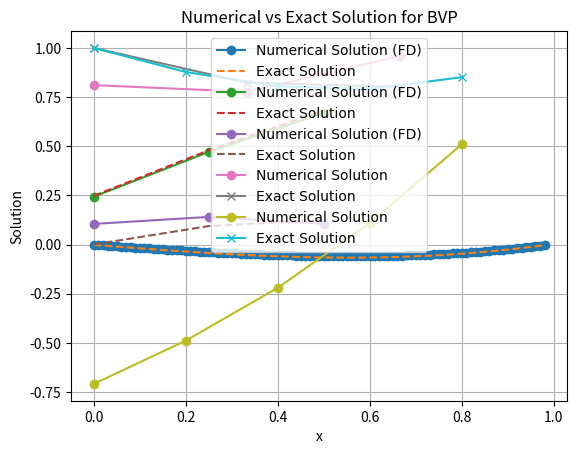

Write the Python code that produced this figure.
import numpy as np
from scipy.sparse import diags
import matplotlib.pyplot as plt
from scipy.sparse.linalg import spsolve
import math

# # # BVP y'' = sinx with y(0) = y(1) = 0
# # given parameters
a=0 #x_0
b=1 #xn
n= 100 #number of points 
p= 0 #Coieefficent of y'
q = 0 #Coieefficent of y
h=(b-a)/n #step Size
print(h)
# values of y 
alpha  = 0 #y at x = 0 
beta = 0 #y at x = n 
# print(h)
#x values
x=np.linspace(a,b,n+1)
# Defintion of array for diagonals 
li = np.zeros(n-1) #lower 
di = np.zeros(n-1) # middel
ui = np.zeros(n-1) #upper

#Right hand side of system of equation
gamma=np.zeros(n-1)

#setting Boundary condition in Right hand side
for i in range(1,n-2):
    gamma[i]= np.sin(x[i+1])
gamma[0] = np.sin(x[1])-li[0]*alpha
gamma[n-2] = np.sin(x[n-1])-li[0]*alpha
# print("rhs",gamma)

# Formation of diagonal
for i in range(2, n):
    li[i-2] = 1/h**2-(p/2*h)
for i in range(1, n):
    ui[i-1] = 1/h**2+(p/2*h)
for i in range(0, n-1):
    di[i] = -2/(h**2)+q
    
# Sparse matrix A setup
A = diags([li, di, ui], [-1,0,1], shape=(n-1, n-1)).toarray()
# print(A)

# Solve the linear system
# rslt = spsolve(A,gamma)
rslt = np.linalg.solve(A,gamma)
# print('rslt=',rslt)


# Exact solution
u_exact= np.zeros(n-1)
for i in range(1,n):
    # u_exact[i-1] = x[i]*np.sin(x[i])-np.sin(x[i]) 
    u_exact[i-1] = (1/2)*(1/np.tan(1))*np.sin(x[i])-(1/2)*x[i]*np.cos(x[i])

# print('u_exact=',u_exact)

# Calculate and print the errors
errors = max(np.abs(rslt - u_exact))
print(errors)

# for i in range(n-1):
    # print(f"x = {x[i+1]:.2f}, Numerical = {rslt[i]:.4f}, Exact = {u_exact[i]:.4f}, Error = {errors[i]:.4e}")


# Plot the numerical and exact solutions
plt.plot(x[:n-1], rslt, '-o', label='Numerical Solution (FD)')
plt.plot(x[:n-1], u_exact, '--', label='Exact Solution')
plt.xlabel('x')
plt.ylabel('u(x)')
plt.title('Comparison of Numerical and Exact Solutions')
plt.legend()
plt.grid(True)
# plt.savefig('Q1.png',dpi=500)
plt.show()

#___________________________________________________________________________________________________________________________

# BVP y''+ xy'-y = xcosx-2sinx  with y(0) =0,  y(1) = sin1

import numpy as np
from scipy.sparse import diags
import matplotlib.pyplot as plt
from scipy.sparse.linalg import spsolve
import math

# given parameters
a=0
b= 1
n= 4
h=(b-a)/n
print(h)

# boundary value conditions
x=np.linspace(a,b,n+1)
# print(x)
# tridiagonal sys
li=np.zeros(n-2)
di=np.zeros(n-1)
ui=np.zeros(n-1)


for i in range(2, n):
    li[i-2] = (1/h**2)-x[i]/(2*h)
    # li[i-2] = (1)-x[i]*h/(2)
for i in range(1, n):
    ui[i-1] = (1/h**2)+x[i]/(2*h)    
    # ui[i-1] = (1)+x[i]*h/(2)
    
for i in range(0, n-1):
    # li[i] = (1/h**2)-x[i]/(2*h)
    di[i] = -2/(h**2)-1
    # di[i] = -2-h**2
    
# Sparse matrix A setup
A = diags([li, di, ui], [-1,0,1], shape=(n-1, n-1)).toarray()
# print(A)

# Solve the linear system
# rslt = spsolve(A,gamma)
gamma=np.zeros(n-1)

for i in range(1,n-1):
    gamma[i-1]= x[i]*np.cos(x[i])-2*np.sin(x[i])
    gamma[n-2] =  (x[n-2]*np.cos(x[n-2])-2*np.sin(x[n-2]))-ui[n-2]*np.sin(1) 
# print(gamma)

rslt = np.linalg.solve(A,gamma)
# print('rslt=',rslt)



# Exact solution
u_exact= np.zeros(n-1)
for i in range(1,n):
    # u_exact[i] = x[i]*(1-x[i])/2
    u_exact[i-1] = np.sin(x[i])

# print('u_exact=',u_exact)

# Calculate and print the errors
errors = max(np.abs(rslt - u_exact))
print(errors)

# for i in range(n-1):
    # print(f"x = {x[i+1]:.2f}, Numerical = {rslt[i]:.4f}, Exact = {u_exact[i]:.4f}, Error = {errors[i]:.4e}")


# Plot the numerical and exact solutions
plt.plot(x[:n-1], rslt, '-o', label='Numerical Solution (FD)')
plt.plot(x[:n-1], u_exact, '--', label='Exact Solution')
plt.xlabel('x')
plt.ylabel('u(x)')
plt.title('Comparison of Numerical and Exact Solutions')
plt.legend()
plt.grid(True)
plt.savefig('Q2.png',dpi=500)
plt.show()

#__________________________________________________________________________________________________________

# y'' = -1 y(0)=0=y(1)

# import numpy as np
# from scipy.sparse import diags
# import matplotlib.pyplot as plt
# from scipy.sparse.linalg import spsolve
# import math

# given parameters
a=0
b=1
n=4
h=(b-a)/n
print(h)
p=0
q=0
# boundary value conditions
x=np.linspace(a,b,n+1)
print(x)
# tridiagonal sys
li=np.zeros(n-2)
di=np.zeros(n-1)
ui=np.zeros(n-2)
gamma=np.zeros(n-1)

for i in range(0,n-1):
  gamma[i]=-h**2
# print(x[i+1])
print(gamma)
# gamma = np.exp(x)

# for i in range(0, n-1): wrong 
li[:] = 1-h*p/2
di[:] = -2+(h**2)+q
ui[:] = 1+h*p/2

# Sparse matrix A setup
A = diags([li, di, ui], [-1,0,1], shape=(n-1, n-1)).toarray()
print(A)

# Solve the linear system
rslt = spsolve(A,gamma)
print('rslt=',rslt)


# Exact solution
u_exact= np.zeros(n-1)
for i in range(n-1):
    u_exact[i] = x[i]*(1-x[i])/2

print('u_exact=',u_exact)

# Calculate and print the errors
errors = np.abs(rslt - u_exact)
for i in range(n-1):
    print(f"x = {x[i]:.2f}, Numerical = {rslt[i]:.4f}, Exact = {u_exact[i]:.4f}, Error = {errors[i]:.4e}")


# Plot the numerical and exact solutions
plt.plot(x[:n-1], rslt, '-o', label='Numerical Solution (FD)')
plt.plot(x[:n-1], u_exact, '--', label='Exact Solution')
plt.xlabel('x')
plt.ylabel('u(x)')
plt.title('Comparison of Numerical and Exact Solutions')
plt.legend()
plt.grid(True)
plt.show()

#__________________________________________________________________________________________________________________

# # linear ODE constant Coeficient 
# # left dirichlet and right neumann BVP
# # y'' = e^x with y(0)=1 and y'(1)=1 Exact Solution e^x(1-e)x
# # given parameters
a=0
b=1
yL = 1
yR =1 
n= 3
h=(b-a)/n
print(h)
p=0
q=0
# boundary value conditions
x=np.linspace(a,b,n+1)
print(x)
# tridiagonal sys
li=np.zeros(n-1)
di=np.zeros(n)
ui=np.zeros(n-1)
gamma=np.zeros(n)

m1 = (1/h**2)-(p/(2*h))
m2 = (-2/h**2)+q
m3 =  (1/h**2)+(p/(2*h))
for i in range(1,n-1):
  gamma[i]=np.e**(x[i+1])
  gamma[0]=np.e**(x[1])-m1*yL
  gamma[n-1]=np.e**(x[n])-2*m3*h*yR
# print(x[i+1])
print(gamma)
# gamma = np.exp(x)

# for i in range(0, n-1):
li[:] = m1
di[:] = m2
ui[:] = m3

# Sparse matrix A setup
A = diags([li, di, ui], [-1,0,1], shape=(n, n)).toarray()
A[n-1,n-2] =m1+m3

print(A)

# Solve the linear system
rslt = spsolve(A,gamma)
print('rslt=',rslt)


# Exact solution
u_exact= np.zeros(n)
for i in range(n):
    u_exact[i] = np.e**(x[i])+(1-np.e**(1))*x[i]

print('u_exact=',u_exact)

# Calculate and print the errors
errors = np.abs(rslt - u_exact)
for i in range(0,n):
    print(f"x = {x[i+1]:.1f}, Numerical = {rslt[i]:.4f}, Exact = {u_exact[i]:.4f}, Error = {errors[i]:.4e}")
# Plot the numerical and exact solutions
plt.rcParams["font.family"] = "times new roman"
plt.plot(x[:-1], rslt, label='Numerical Solution', marker='o')
plt.plot(x[:-1], u_exact, label='Exact Solution', marker='x')
plt.xlabel('x')
plt.ylabel('Solution')
plt.legend()
plt.title('Numerical vs Exact Solution for BVP')
plt.grid(True)
# plt.savefig('Q11',dpi=500)
plt.show()


#_________________________________________________________________________________________________________

# linear ODE constant Coeficient 
# both neumann BVP
# y′′+2y′+y=ex with y′(0)=1andy′(1)=1
# given parameters

import numpy as np
from scipy.sparse import diags
import matplotlib.pyplot as plt
from scipy.sparse.linalg import spsolve
import math

a=0
b=1
yR = 1
yL = 1
n=5
# n = 4d
h=(b-a)/n
print(h)
p=2
q=1
# boundary value conditions
x=np.linspace(a,b,n+1)
print(x)
# tridiagonal sys
li=np.zeros(n)
di=np.zeros(n+1)
ui=np.zeros(n)
gamma=np.zeros(n+1)
print(gamma)
m1 = (1/h**2)-(p/(2*h))
m2 = (-2/h**2)+q
m3 =  (1/h**2)+(p/(2*h))
for i in range(1,n):
   gamma[i]=np.e**(x[i])
   gamma[0]=np.e**(x[0])+2*m1*h*yL
   gamma[n]=np.e**(x[n])-2*m3*h*yR

# for i in range(1,n):
   # gamma[i]=np.sin(x[i])
# gamma[0]=np.sin(x[0])+2*m1*h*yL
# gamma[n]=np.sin(x[n])-2*m3*h*yR
  
# print(x[i+1])
print(gamma)
# gamma = np.exp(x)

# for i in range(0, n-1):
li[:] = m1
di[:] = m2
ui[:] = m3

# Sparse matrix A setup
A = diags([li, di, ui], [-1,0,1], shape=(n+1, n+1)).toarray()
A[n,n-1] = m1+m3
A[0,1] = m1+m3    

print(A)

# Solve the linear system
rslt = spsolve(A,gamma)
print('rslt=',rslt)

# ___________________________________________________________________________________
# linear ODE constant Coeficient 
# right dirichlet and left neumann BVP
# y'' = e^x with y(0)=1 and y'(1)=1 Exact Solution e^x(1-e)x
# given parameters

a=0
b=1
yL = 1
yR =1 
n= 5
h=(b-a)/n
print(h)
p=0
q=0
# boundary value conditions
x=np.linspace(a,b,n+1)
print(x)
# tridiagonal sys
li=np.zeros(n-1)
di=np.zeros(n)
ui=np.zeros(n-1)
gamma=np.zeros(n)

m1 = (1/h**2)-(p/(2*h))
m2 = (-2/h**2)+q
m3 =  (1/h**2)+(p/(2*h))
for i in range(1,n-1):
  gamma[i]=np.e**(x[i])
  gamma[0]=np.e**(x[0])+2*m1*yL*h
  gamma[n-1]=np.e**(x[n-1])-m3*yR
# print(x[i+1])
print(gamma)
# gamma = np.exp(x)

# for i in range(0, n-1):
li[:] =m1
di[:] = m2
ui[:] = m3

# Sparse matrix A setup
A = diags([li, di, ui], [-1,0,1], shape=(n, n)).toarray()
A[0,1] =m1+m3

print(A)

# Solve the linear system
rslt = spsolve(A,gamma)
print('rslt=',rslt)


# Exact solution
u_exact= np.zeros(n)
for i in range(n):
    u_exact[i] = np.e**(x[i])+(1-np.e**(1))*x[i]

print('u_exact=',u_exact)

# Calculate and print the errors
errors = np.abs(rslt - u_exact)
for i in range(0,n):
    print(f"x = {x[i+1]:.1f}, Numerical = {rslt[i]:.4f}, Exact = {u_exact[i]:.4f}, Error = {errors[i]:.4e}")
# Plot the numerical and exact solutions
plt.rcParams["font.family"] = "times new roman"
plt.plot(x[:-1], rslt, label='Numerical Solution', marker='o')
plt.plot(x[:-1], u_exact, label='Exact Solution', marker='x')
plt.xlabel('x')
plt.ylabel('Solution')
plt.legend()
plt.title('Numerical vs Exact Solution for BVP')
plt.grid(True)
# plt.savefig('Q11',dpi=500)
plt.show()